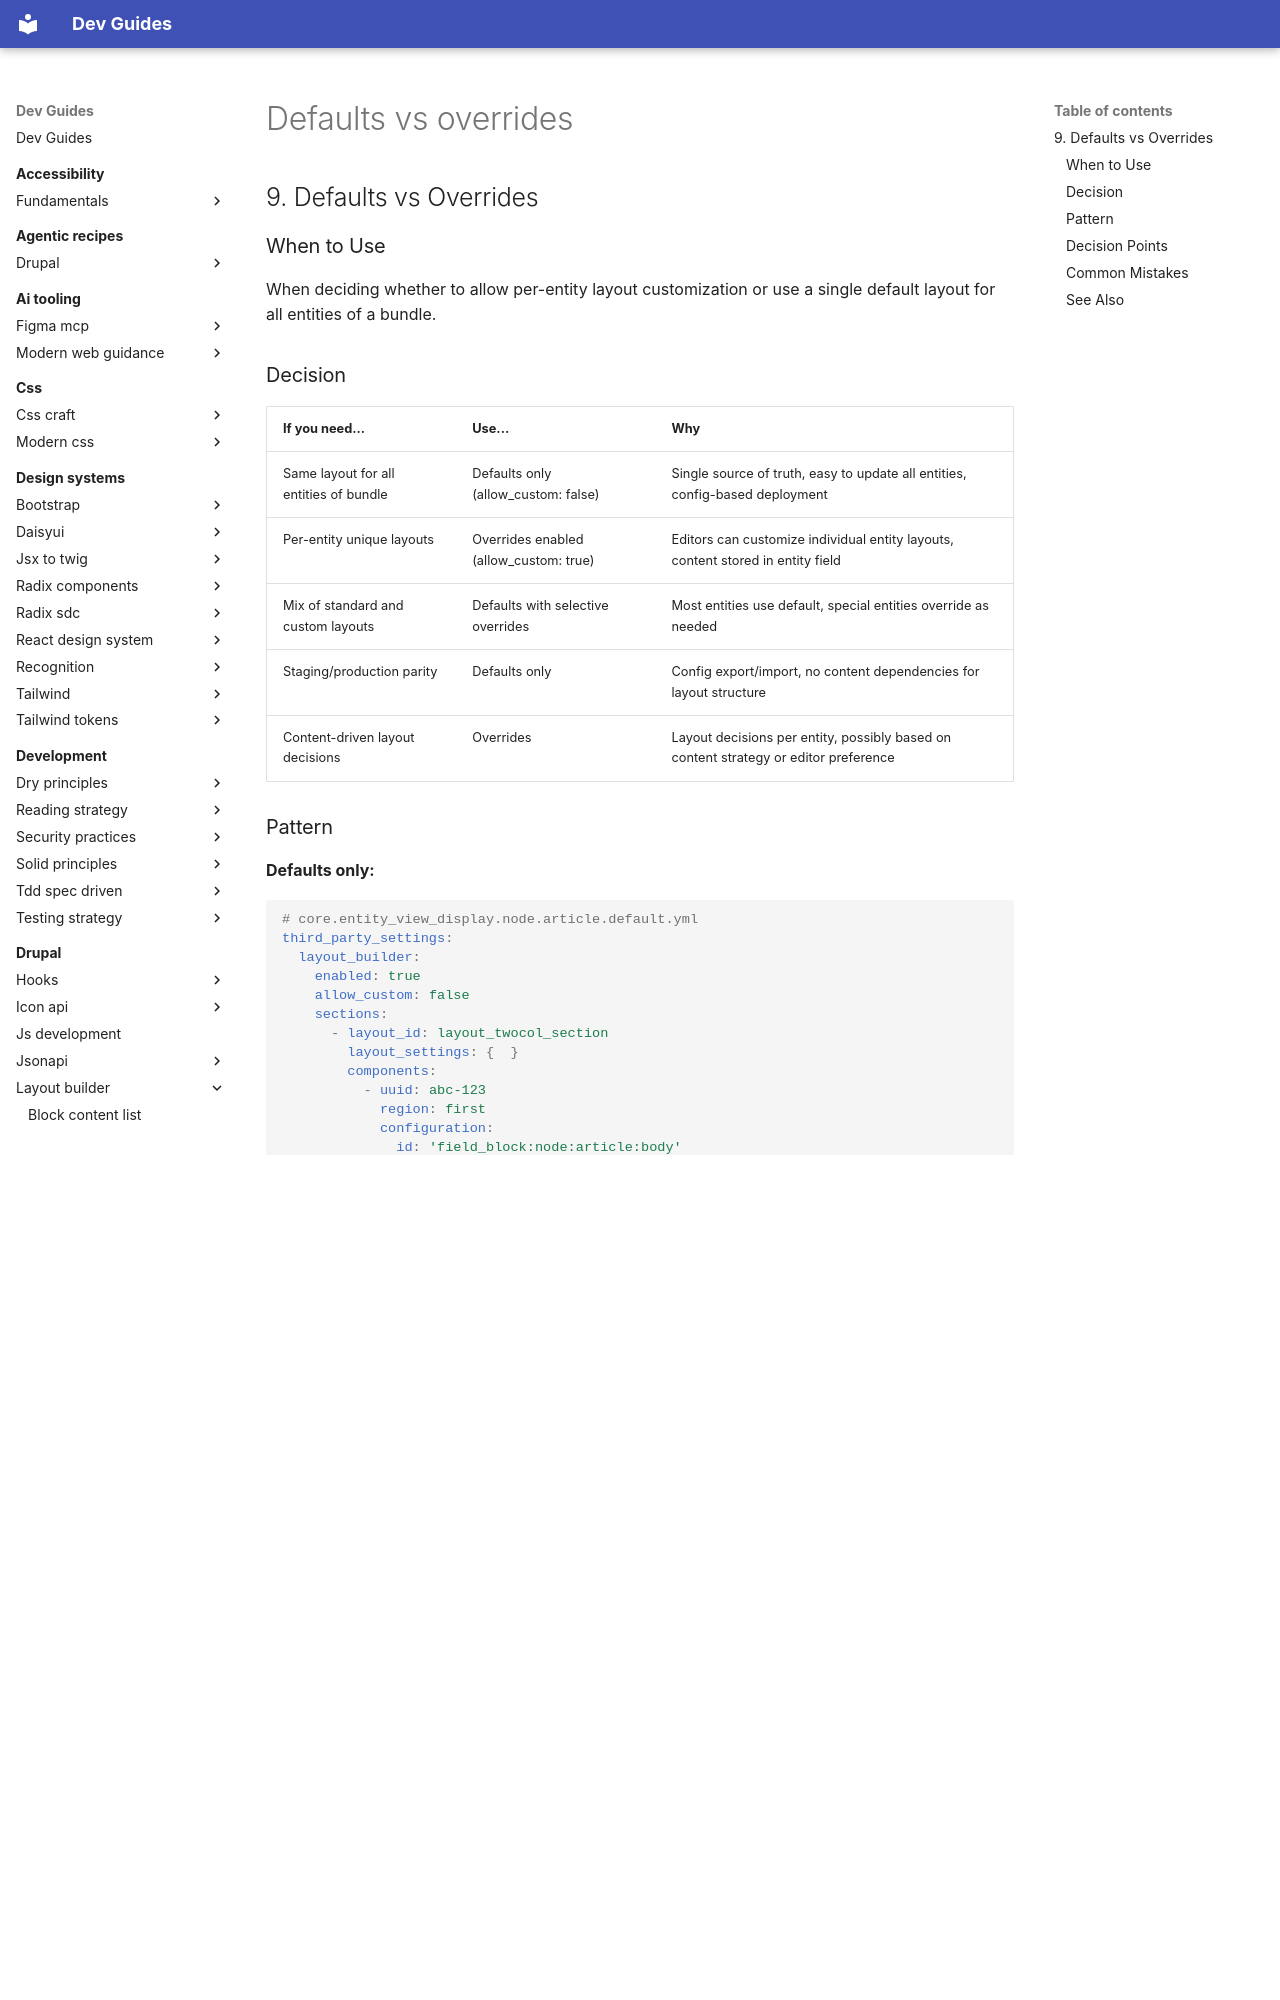

repository: camoa/dev-guides · page: drupal/layout-builder/defaults-vs-overrides/index.html · generator: mkdocs

---
tldr: "Use allow_custom:false for consistency bundles, allow_custom:true + restrictions for curated editor bundles — posture is per-bundle. Overrides are content, not config; default changes don't propagate to overridden entities."

---
## 9. Defaults vs Overrides

### When to Use

When deciding whether to allow per-entity layout customization or use a single default layout for all entities of a bundle.

### Decision

| If you need... | Use... | Why |
|---|---|---|
| Same layout for all entities of bundle | Defaults only (allow_custom: false) | Single source of truth, easy to update all entities, config-based deployment |
| Per-entity unique layouts | Overrides enabled (allow_custom: true) | Editors can customize individual entity layouts, content stored in entity field |
| Mix of standard and custom layouts | Defaults with selective overrides | Most entities use default, special entities override as needed |
| Staging/production parity | Defaults only | Config export/import, no content dependencies for layout structure |
| Content-driven layout decisions | Overrides | Layout decisions per entity, possibly based on content strategy or editor preference |

### Pattern

**Defaults only:**
```yaml
# core.entity_view_display.node.article.default.yml
third_party_settings:
  layout_builder:
    enabled: true
    allow_custom: false
    sections:
      - layout_id: layout_twocol_section
        layout_settings: {  }
        components:
          - uuid: abc-123
            region: first
            configuration:
              id: 'field_block:node:article:body'
            weight: 0
```

**With overrides enabled:**
```yaml
third_party_settings:
  layout_builder:
    enabled: true
    allow_custom: true  # Allows per-entity customization
    sections:
      # Default sections for entities without overrides
      - layout_id: layout_onecol
        components: []
```

When overrides enabled, entities get a `layout_builder__layout` field (or similar, configurable name) storing per-entity sections.

Reference: `/core/modules/layout_builder/src/Plugin/SectionStorage/DefaultsSectionStorage.php` and `OverridesSectionStorage.php` for implementation.

**The allow_custom editorial-posture spectrum**

`allow_custom` is not just a boolean — combined with restrictions and Layout Builder Styles it yields three editorial postures:

| Posture | Config | Editor experience | Best for |
|---|---|---|---|
| **Locked / templated** | `allow_custom: false` | Cannot customize; default-only layout | Consistency-critical bundles |
| **Curated** | `allow_custom: true` + restrictions allowlist + curated LB Styles | Composes from an approved palette | Most editorial bundles |
| **Open** | `allow_custom: true`, no restrictions | Full freedom | Rare / risky |

Verified: one production site ran a templated bundle (`allow_custom: false`) alongside curated bundles (`allow_custom: true` + per-bundle allowlists) in the same install — the posture is a per-bundle decision, not a site-wide one.
